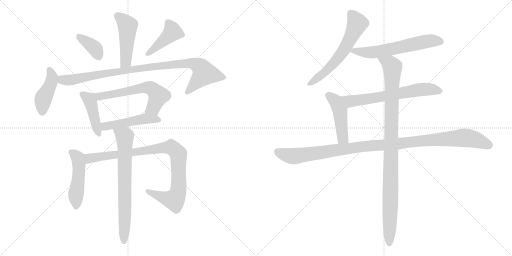
t = 0.00 s
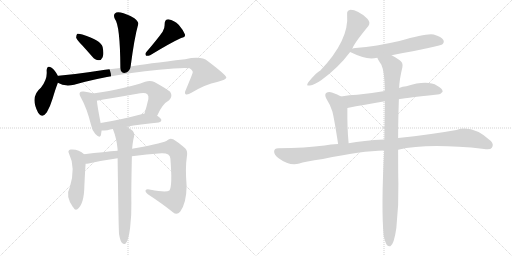
t = 2.62 s
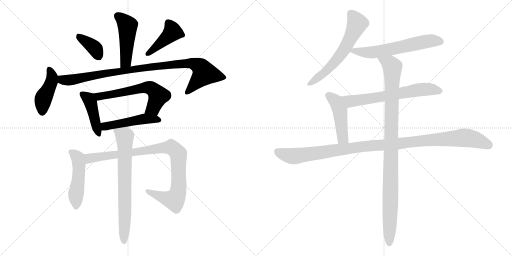
t = 5.23 s
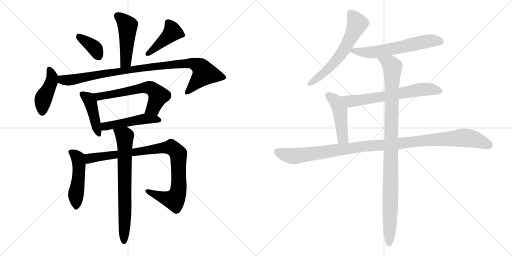
t = 7.85 s
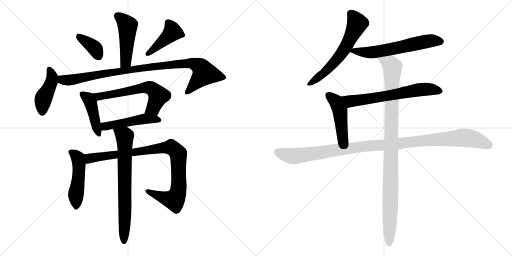
t = 10.47 s
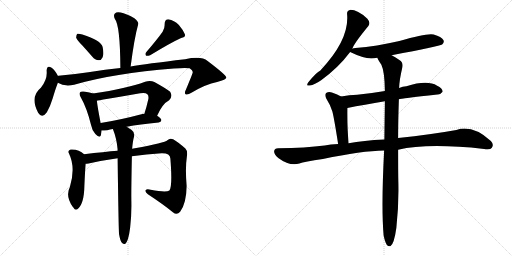
t = 13.08 s

The animated SVG that drew these frames (rendered in a browser with its animation timeline set to each time). Animation: 17 CSS @keyframes rules; one cycle of 13.08 s.

<svg version="1.1" viewBox="0 0 2048 1024" xmlns="http://www.w3.org/2000/svg">
  <g stroke="lightgray" stroke-dasharray="1,1" stroke-width="1" transform="scale(4, 4)">
    <line x1="0" y1="0" x2="256" y2="256"></line>
    <line x1="256" y1="0" x2="0" y2="256"></line>
    <line x1="128" y1="0" x2="128" y2="256"></line>
    <line x1="0" y1="128" x2="256" y2="128"></line>
    <line x1="256" y1="0" x2="512" y2="256"></line>
    <line x1="512" y1="0" x2="256" y2="256"></line>
    <line x1="384" y1="0" x2="384" y2="256"></line>
    <line x1="256" y1="128" x2="512" y2="128"></line>
  </g>
<g transform="scale(1, -1) translate(0, -850)">
   <style type="text/css">
    @keyframes keyframes0 {
      from {
       stroke: black;
       stroke-dashoffset: 477;
       stroke-width: 128;
       }
       61% {
       animation-timing-function: step-end;
       stroke: black;
       stroke-dashoffset: 0;
       stroke-width: 128;
       }
       to {
       stroke: black;
       stroke-width: 1024;
       }
       }
       #make-me-a-hanzi-animation-0 {
         animation: keyframes0 0.638184s both;
         animation-delay: 0.000000s;
         animation-timing-function: linear;
       }
    @keyframes keyframes1 {
      from {
       stroke: black;
       stroke-dashoffset: 372;
       stroke-width: 128;
       }
       55% {
       animation-timing-function: step-end;
       stroke: black;
       stroke-dashoffset: 0;
       stroke-width: 128;
       }
       to {
       stroke: black;
       stroke-width: 1024;
       }
       }
       #make-me-a-hanzi-animation-1 {
         animation: keyframes1 0.552734s both;
         animation-delay: 0.638184s;
         animation-timing-function: linear;
       }
    @keyframes keyframes2 {
      from {
       stroke: black;
       stroke-dashoffset: 429;
       stroke-width: 128;
       }
       58% {
       animation-timing-function: step-end;
       stroke: black;
       stroke-dashoffset: 0;
       stroke-width: 128;
       }
       to {
       stroke: black;
       stroke-width: 1024;
       }
       }
       #make-me-a-hanzi-animation-2 {
         animation: keyframes2 0.599121s both;
         animation-delay: 1.190918s;
         animation-timing-function: linear;
       }
    @keyframes keyframes3 {
      from {
       stroke: black;
       stroke-dashoffset: 433;
       stroke-width: 128;
       }
       58% {
       animation-timing-function: step-end;
       stroke: black;
       stroke-dashoffset: 0;
       stroke-width: 128;
       }
       to {
       stroke: black;
       stroke-width: 1024;
       }
       }
       #make-me-a-hanzi-animation-3 {
         animation: keyframes3 0.602376s both;
         animation-delay: 1.790039s;
         animation-timing-function: linear;
       }
    @keyframes keyframes4 {
      from {
       stroke: black;
       stroke-dashoffset: 966;
       stroke-width: 128;
       }
       76% {
       animation-timing-function: step-end;
       stroke: black;
       stroke-dashoffset: 0;
       stroke-width: 128;
       }
       to {
       stroke: black;
       stroke-width: 1024;
       }
       }
       #make-me-a-hanzi-animation-4 {
         animation: keyframes4 1.036133s both;
         animation-delay: 2.392415s;
         animation-timing-function: linear;
       }
    @keyframes keyframes5 {
      from {
       stroke: black;
       stroke-dashoffset: 433;
       stroke-width: 128;
       }
       58% {
       animation-timing-function: step-end;
       stroke: black;
       stroke-dashoffset: 0;
       stroke-width: 128;
       }
       to {
       stroke: black;
       stroke-width: 1024;
       }
       }
       #make-me-a-hanzi-animation-5 {
         animation: keyframes5 0.602376s both;
         animation-delay: 3.428548s;
         animation-timing-function: linear;
       }
    @keyframes keyframes6 {
      from {
       stroke: black;
       stroke-dashoffset: 615;
       stroke-width: 128;
       }
       67% {
       animation-timing-function: step-end;
       stroke: black;
       stroke-dashoffset: 0;
       stroke-width: 128;
       }
       to {
       stroke: black;
       stroke-width: 1024;
       }
       }
       #make-me-a-hanzi-animation-6 {
         animation: keyframes6 0.750488s both;
         animation-delay: 4.030924s;
         animation-timing-function: linear;
       }
    @keyframes keyframes7 {
      from {
       stroke: black;
       stroke-dashoffset: 488;
       stroke-width: 128;
       }
       61% {
       animation-timing-function: step-end;
       stroke: black;
       stroke-dashoffset: 0;
       stroke-width: 128;
       }
       to {
       stroke: black;
       stroke-width: 1024;
       }
       }
       #make-me-a-hanzi-animation-7 {
         animation: keyframes7 0.647135s both;
         animation-delay: 4.781412s;
         animation-timing-function: linear;
       }
    @keyframes keyframes8 {
      from {
       stroke: black;
       stroke-dashoffset: 491;
       stroke-width: 128;
       }
       62% {
       animation-timing-function: step-end;
       stroke: black;
       stroke-dashoffset: 0;
       stroke-width: 128;
       }
       to {
       stroke: black;
       stroke-width: 1024;
       }
       }
       #make-me-a-hanzi-animation-8 {
         animation: keyframes8 0.649577s both;
         animation-delay: 5.428547s;
         animation-timing-function: linear;
       }
    @keyframes keyframes9 {
      from {
       stroke: black;
       stroke-dashoffset: 941;
       stroke-width: 128;
       }
       75% {
       animation-timing-function: step-end;
       stroke: black;
       stroke-dashoffset: 0;
       stroke-width: 128;
       }
       to {
       stroke: black;
       stroke-width: 1024;
       }
       }
       #make-me-a-hanzi-animation-9 {
         animation: keyframes9 1.015788s both;
         animation-delay: 6.078124s;
         animation-timing-function: linear;
       }
    @keyframes keyframes10 {
      from {
       stroke: black;
       stroke-dashoffset: 724;
       stroke-width: 128;
       }
       70% {
       animation-timing-function: step-end;
       stroke: black;
       stroke-dashoffset: 0;
       stroke-width: 128;
       }
       to {
       stroke: black;
       stroke-width: 1024;
       }
       }
       #make-me-a-hanzi-animation-10 {
         animation: keyframes10 0.839193s both;
         animation-delay: 7.093912s;
         animation-timing-function: linear;
       }
    @keyframes keyframes11 {
      from {
       stroke: black;
       stroke-dashoffset: 612;
       stroke-width: 128;
       }
       67% {
       animation-timing-function: step-end;
       stroke: black;
       stroke-dashoffset: 0;
       stroke-width: 128;
       }
       to {
       stroke: black;
       stroke-width: 1024;
       }
       }
       #make-me-a-hanzi-animation-11 {
         animation: keyframes11 0.748047s both;
         animation-delay: 7.933105s;
         animation-timing-function: linear;
       }
    @keyframes keyframes12 {
      from {
       stroke: black;
       stroke-dashoffset: 611;
       stroke-width: 128;
       }
       67% {
       animation-timing-function: step-end;
       stroke: black;
       stroke-dashoffset: 0;
       stroke-width: 128;
       }
       to {
       stroke: black;
       stroke-width: 1024;
       }
       }
       #make-me-a-hanzi-animation-12 {
         animation: keyframes12 0.747233s both;
         animation-delay: 8.681152s;
         animation-timing-function: linear;
       }
    @keyframes keyframes13 {
      from {
       stroke: black;
       stroke-dashoffset: 652;
       stroke-width: 128;
       }
       68% {
       animation-timing-function: step-end;
       stroke: black;
       stroke-dashoffset: 0;
       stroke-width: 128;
       }
       to {
       stroke: black;
       stroke-width: 1024;
       }
       }
       #make-me-a-hanzi-animation-13 {
         animation: keyframes13 0.780599s both;
         animation-delay: 9.428385s;
         animation-timing-function: linear;
       }
    @keyframes keyframes14 {
      from {
       stroke: black;
       stroke-dashoffset: 467;
       stroke-width: 128;
       }
       60% {
       animation-timing-function: step-end;
       stroke: black;
       stroke-dashoffset: 0;
       stroke-width: 128;
       }
       to {
       stroke: black;
       stroke-width: 1024;
       }
       }
       #make-me-a-hanzi-animation-14 {
         animation: keyframes14 0.630046s both;
         animation-delay: 10.208984s;
         animation-timing-function: linear;
       }
    @keyframes keyframes15 {
      from {
       stroke: black;
       stroke-dashoffset: 1114;
       stroke-width: 128;
       }
       78% {
       animation-timing-function: step-end;
       stroke: black;
       stroke-dashoffset: 0;
       stroke-width: 128;
       }
       to {
       stroke: black;
       stroke-width: 1024;
       }
       }
       #make-me-a-hanzi-animation-15 {
         animation: keyframes15 1.156576s both;
         animation-delay: 10.839030s;
         animation-timing-function: linear;
       }
    @keyframes keyframes16 {
      from {
       stroke: black;
       stroke-dashoffset: 1029;
       stroke-width: 128;
       }
       77% {
       animation-timing-function: step-end;
       stroke: black;
       stroke-dashoffset: 0;
       stroke-width: 128;
       }
       to {
       stroke: black;
       stroke-width: 1024;
       }
       }
       #make-me-a-hanzi-animation-16 {
         animation: keyframes16 1.087402s both;
         animation-delay: 11.995606s;
         animation-timing-function: linear;
       }
</style>
<path d="M 522.5 584.0 Q 537.5 699.0 552.5 752.0 Q 556.5 762.0 537.5 777.0 Q 504.5 796.0 482.5 800.0 Q 466.5 804.0 459.5 796.0 Q 452.5 789.0 459.5 774.0 Q 480.5 749.0 481.5 578.0 C 481.5 548.0 518.5 554.0 522.5 584.0 Z" fill="lightgray"></path> 
<path d="M 329.5 668.0 Q 348.5 647.0 369.5 623.0 Q 379.5 610.0 395.5 609.0 Q 405.5 609.0 410.5 621.0 Q 416.5 634.0 410.5 662.0 Q 403.5 689.0 329.5 712.0 Q 316.5 716.0 309.5 715.0 Q 305.5 712.0 304.5 700.0 Q 307.5 690.0 329.5 668.0 Z" fill="lightgray"></path> 
<path d="M 650.5 723.0 Q 628.5 692.0 585.5 642.0 Q 578.5 635.0 584.5 627.0 Q 591.5 626.0 600.5 629.0 Q 684.5 680.0 724.5 698.0 Q 743.5 702.0 739.5 713.0 Q 733.5 729.0 715.5 750.0 Q 696.5 769.0 673.5 773.0 Q 658.5 773.0 658.5 753.0 Q 659.5 738.0 650.5 723.0 Z" fill="lightgray"></path> 
<path d="M 231.5 546.0 L 231.5 547.0 Q 218.5 571.0 206.5 579.0 Q 187.5 592.0 186.5 567.0 Q 190.5 534.0 163.5 499.0 Q 118.5 463.0 152.5 399.0 Q 168.5 374.0 187.5 401.0 Q 200.5 423.0 210.5 456.0 Q 222.5 496.0 231.5 519.0 L 231.5 546.0 Z" fill="lightgray"></path> 
<path d="M 231.5 519.0 Q 256.5 503.0 296.5 511.0 Q 453.5 557.0 695.5 576.0 Q 741.5 580.0 758.5 577.0 Q 773.5 567.0 770.5 559.0 Q 770.5 556.0 743.5 491.0 Q 736.5 478.0 742.5 473.0 Q 749.5 469.0 767.5 480.0 Q 822.5 513.0 868.5 522.0 Q 905.5 532.0 905.5 540.0 Q 904.5 550.0 830.5 606.0 Q 805.5 627.0 740.5 613.0 Q 584.5 595.0 522.5 584.0 L 481.5 578.0 Q 423.5 572.0 353.5 561.0 Q 293.5 552.0 233.5 547.0 Q 232.5 547.0 231.5 546.0 C 201.5 542.0 203.5 530.0 231.5 519.0 Z" fill="lightgray"></path> 
<path d="M 371.5 476.0 Q 361.5 480.0 334.5 484.0 Q 322.5 485.0 320.5 481.0 Q 314.5 475.0 323.5 460.0 Q 347.5 418.0 364.5 349.0 Q 368.5 327.0 381.5 314.0 Q 399.5 295.0 403.5 309.0 Q 404.5 316.0 406.5 328.0 L 402.5 358.0 Q 389.5 425.0 387.5 447.0 C 384.5 472.0 384.5 472.0 371.5 476.0 Z" fill="lightgray"></path> 
<path d="M 628.5 387.0 Q 649.5 435.0 676.5 449.0 Q 692.5 465.0 680.5 483.0 Q 664.5 496.0 617.5 522.0 Q 601.5 529.0 580.5 523.0 Q 508.5 496.0 371.5 476.0 C 341.5 472.0 358.5 441.0 387.5 447.0 Q 390.5 448.0 560.5 477.0 Q 581.5 481.0 589.5 473.0 Q 595.5 467.0 593.5 454.0 Q 586.5 423.0 577.5 395.0 C 568.5 366.0 615.5 360.0 628.5 387.0 Z" fill="lightgray"></path> 
<path d="M 506.5 343.0 Q 558.5 353.0 634.5 360.0 Q 644.5 361.0 645.5 369.0 Q 645.5 376.0 628.5 387.0 L 577.5 395.0 Q 576.5 396.0 573.5 395.0 Q 479.5 370.0 402.5 358.0 C 372.5 353.0 376.5 327.0 406.5 328.0 Q 416.5 328.0 429.5 329.0 Q 439.5 332.0 451.5 334.0 L 506.5 343.0 Z" fill="lightgray"></path> 
<path d="M 336.5 233.0 Q 315.5 254.0 282.5 252.0 Q 269.5 248.0 275.5 237.0 Q 303.5 180.0 279.5 102.0 Q 260.5 66.0 291.5 22.0 L 293.5 20.0 Q 300.5 7.0 309.5 13.0 Q 336.5 34.0 337.5 106.0 Q 340.5 172.0 342.5 195.0 C 344.5 225.0 344.5 226.0 336.5 233.0 Z" fill="lightgray"></path> 
<path d="M 527.5 225.0 Q 585.5 234.0 646.5 237.0 Q 680.5 238.0 681.5 216.0 Q 690.5 104.0 677.5 88.0 Q 664.5 79.0 602.5 91.0 Q 586.5 95.0 582.5 89.0 Q 579.5 83.0 591.5 73.0 Q 652.5 33.0 691.5 1.0 Q 707.5 -12.0 720.5 3.0 Q 745.5 36.0 746.5 106.0 Q 740.5 178.0 747.5 224.0 Q 751.5 246.0 741.5 256.0 Q 713.5 281.0 692.5 293.0 Q 679.5 299.0 669.5 289.0 Q 660.5 279.0 539.5 257.0 Q 533.5 257.0 528.5 255.0 L 470.5 247.0 Q 418.5 243.0 336.5 233.0 C 306.5 229.0 312.5 191.0 342.5 195.0 Q 346.5 195.0 354.5 196.0 Q 412.5 209.0 470.5 217.0 L 527.5 225.0 Z" fill="lightgray"></path> 
<path d="M 476.5 -88.0 Q 480.5 -112.0 487.5 -121.0 Q 493.5 -128.0 500.5 -126.0 Q 513.5 -117.0 520.5 -61.0 Q 526.5 -10.0 525.5 40.0 Q 524.5 80.0 527.5 225.0 L 528.5 255.0 Q 531.5 288.0 536.5 305.0 Q 539.5 321.0 525.5 331.0 Q 515.5 338.0 506.5 343.0 C 480.5 359.0 441.5 362.0 451.5 334.0 Q 466.5 297.0 470.5 252.0 Q 469.5 251.0 470.5 247.0 L 470.5 217.0 Q 474.5 -86.0 476.5 -88.0 Z" fill="lightgray"></path> 
<path d="M 1409.5 655.5 Q 1413.5 673.5 1473.5 746.5 Q 1483.5 759.5 1469.5 775.5 Q 1427.5 812.5 1399.5 810.5 Q 1386.5 807.5 1388.5 792.5 Q 1397.5 690.5 1281.5 568.5 Q 1265.5 561.5 1232.5 520.5 Q 1222.5 504.5 1239.5 508.5 Q 1258.5 511.5 1284.5 529.5 Q 1354.5 580.5 1400.5 642.5 L 1409.5 655.5 Z" fill="lightgray"></path> 
<path d="M 1566.5 629.5 Q 1758.5 665.5 1768.5 672.5 Q 1778.5 681.5 1773.5 690.5 Q 1766.5 703.5 1734.5 712.5 Q 1707.5 718.5 1597.5 686.5 Q 1506.5 665.5 1421.5 658.5 Q 1412.5 657.5 1409.5 655.5 C 1385.5 649.5 1385.5 649.5 1400.5 642.5 Q 1451.5 617.5 1485.5 616.5 Q 1495.5 617.5 1509.5 619.5 L 1566.5 629.5 Z" fill="lightgray"></path> 
<path d="M 1595.5 453.5 Q 1602.5 456.5 1749.5 472.5 Q 1761.5 471.5 1770.5 483.5 Q 1771.5 496.5 1748.5 507.5 Q 1709.5 531.5 1625.5 505.5 Q 1610.5 504.5 1596.5 498.5 L 1539.5 486.5 Q 1481.5 476.5 1428.5 471.5 Q 1397.5 470.5 1364.5 464.5 C 1334.5 459.5 1360.5 412.5 1389.5 418.5 Q 1456.5 431.5 1539.5 445.5 L 1595.5 453.5 Z" fill="lightgray"></path> 
<path d="M 1364.5 464.5 Q 1346.5 474.5 1327.5 480.5 Q 1314.5 484.5 1304.5 478.5 Q 1297.5 472.5 1304.5 457.5 Q 1320.5 432.5 1329.5 404.5 Q 1336.5 377.5 1352.5 274.5 C 1357.5 244.5 1397.5 247.5 1394.5 277.5 Q 1388.5 337.5 1389.5 418.5 C 1389.5 448.5 1389.5 451.5 1364.5 464.5 Z" fill="lightgray"></path> 
<path d="M 1592.5 251.5 Q 1709.5 278.5 1936.5 254.5 Q 1961.5 250.5 1967.5 259.5 Q 1976.5 272.5 1963.5 286.5 Q 1890.5 352.5 1825.5 330.5 Q 1725.5 312.5 1592.5 298.5 L 1537.5 292.5 Q 1452.5 288.5 1394.5 277.5 L 1352.5 274.5 Q 1321.5 273.5 1298.5 268.5 Q 1223.5 258.5 1112.5 257.5 Q 1097.5 257.5 1096.5 245.5 Q 1095.5 232.5 1114.5 217.5 Q 1159.5 184.5 1197.5 196.5 Q 1216.5 203.5 1291.5 214.5 Q 1447.5 247.5 1536.5 248.5 L 1592.5 251.5 Z" fill="lightgray"></path> 
<path d="M 1534.5 -91.5 Q 1540.5 -119.5 1547.5 -129.5 Q 1553.5 -136.5 1561.5 -134.5 Q 1576.5 -125.5 1585.5 -60.5 Q 1595.5 29.5 1593.5 117.5 Q 1592.5 156.5 1592.5 251.5 L 1592.5 298.5 Q 1592.5 365.5 1595.5 453.5 L 1596.5 498.5 Q 1597.5 531.5 1609.5 581.5 Q 1613.5 600.5 1597.5 610.5 Q 1579.5 623.5 1566.5 629.5 C 1540.5 644.5 1495.5 645.5 1509.5 619.5 Q 1509.5 615.5 1525.5 591.5 Q 1538.5 564.5 1539.5 486.5 L 1539.5 445.5 Q 1538.5 376.5 1537.5 292.5 L 1536.5 248.5 Q 1524.5 17.5 1534.5 -91.5 Z" fill="lightgray"></path> 
      <clipPath id="make-me-a-hanzi-clip-0">
      <path d="M 522.5 584.0 Q 537.5 699.0 552.5 752.0 Q 556.5 762.0 537.5 777.0 Q 504.5 796.0 482.5 800.0 Q 466.5 804.0 459.5 796.0 Q 452.5 789.0 459.5 774.0 Q 480.5 749.0 481.5 578.0 C 481.5 548.0 518.5 554.0 522.5 584.0 Z" fill="lightgray"></path>
      </clipPath>
      <path clip-path="url(#make-me-a-hanzi-clip-0)" d="M 470.5 786.0 L 510.5 746.0 L 503.5 603.0 L 486.5 591.0 " fill="none" id="make-me-a-hanzi-animation-0" stroke-dasharray="349 698" stroke-linecap="round"></path>

      <clipPath id="make-me-a-hanzi-clip-1">
      <path d="M 329.5 668.0 Q 348.5 647.0 369.5 623.0 Q 379.5 610.0 395.5 609.0 Q 405.5 609.0 410.5 621.0 Q 416.5 634.0 410.5 662.0 Q 403.5 689.0 329.5 712.0 Q 316.5 716.0 309.5 715.0 Q 305.5 712.0 304.5 700.0 Q 307.5 690.0 329.5 668.0 Z" fill="lightgray"></path>
      </clipPath>
      <path clip-path="url(#make-me-a-hanzi-clip-1)" d="M 313.5 705.0 L 375.5 660.0 L 394.5 625.0 " fill="none" id="make-me-a-hanzi-animation-1" stroke-dasharray="244 488" stroke-linecap="round"></path>

      <clipPath id="make-me-a-hanzi-clip-2">
      <path d="M 650.5 723.0 Q 628.5 692.0 585.5 642.0 Q 578.5 635.0 584.5 627.0 Q 591.5 626.0 600.5 629.0 Q 684.5 680.0 724.5 698.0 Q 743.5 702.0 739.5 713.0 Q 733.5 729.0 715.5 750.0 Q 696.5 769.0 673.5 773.0 Q 658.5 773.0 658.5 753.0 Q 659.5 738.0 650.5 723.0 Z" fill="lightgray"></path>
      </clipPath>
      <path clip-path="url(#make-me-a-hanzi-clip-2)" d="M 673.5 757.0 L 690.5 723.0 L 588.5 634.0 " fill="none" id="make-me-a-hanzi-animation-2" stroke-dasharray="301 602" stroke-linecap="round"></path>

      <clipPath id="make-me-a-hanzi-clip-3">
      <path d="M 231.5 546.0 L 231.5 547.0 Q 218.5 571.0 206.5 579.0 Q 187.5 592.0 186.5 567.0 Q 190.5 534.0 163.5 499.0 Q 118.5 463.0 152.5 399.0 Q 168.5 374.0 187.5 401.0 Q 200.5 423.0 210.5 456.0 Q 222.5 496.0 231.5 519.0 L 231.5 546.0 Z" fill="lightgray"></path>
      </clipPath>
      <path clip-path="url(#make-me-a-hanzi-clip-3)" d="M 197.5 572.0 L 208.5 539.0 L 172.5 452.0 L 168.5 404.0 " fill="none" id="make-me-a-hanzi-animation-3" stroke-dasharray="305 610" stroke-linecap="round"></path>

      <clipPath id="make-me-a-hanzi-clip-4">
      <path d="M 231.5 519.0 Q 256.5 503.0 296.5 511.0 Q 453.5 557.0 695.5 576.0 Q 741.5 580.0 758.5 577.0 Q 773.5 567.0 770.5 559.0 Q 770.5 556.0 743.5 491.0 Q 736.5 478.0 742.5 473.0 Q 749.5 469.0 767.5 480.0 Q 822.5 513.0 868.5 522.0 Q 905.5 532.0 905.5 540.0 Q 904.5 550.0 830.5 606.0 Q 805.5 627.0 740.5 613.0 Q 584.5 595.0 522.5 584.0 L 481.5 578.0 Q 423.5 572.0 353.5 561.0 Q 293.5 552.0 233.5 547.0 Q 232.5 547.0 231.5 546.0 C 201.5 542.0 203.5 530.0 231.5 519.0 Z" fill="lightgray"></path>
      </clipPath>
      <path clip-path="url(#make-me-a-hanzi-clip-4)" d="M 236.5 539.0 L 253.5 529.0 L 297.5 532.0 L 587.5 581.0 L 731.5 597.0 L 772.5 596.0 L 797.5 585.0 L 817.5 556.0 L 747.5 479.0 " fill="none" id="make-me-a-hanzi-animation-4" stroke-dasharray="838 1676" stroke-linecap="round"></path>

      <clipPath id="make-me-a-hanzi-clip-5">
      <path d="M 371.5 476.0 Q 361.5 480.0 334.5 484.0 Q 322.5 485.0 320.5 481.0 Q 314.5 475.0 323.5 460.0 Q 347.5 418.0 364.5 349.0 Q 368.5 327.0 381.5 314.0 Q 399.5 295.0 403.5 309.0 Q 404.5 316.0 406.5 328.0 L 402.5 358.0 Q 389.5 425.0 387.5 447.0 C 384.5 472.0 384.5 472.0 371.5 476.0 Z" fill="lightgray"></path>
      </clipPath>
      <path clip-path="url(#make-me-a-hanzi-clip-5)" d="M 329.5 474.0 L 354.5 454.0 L 362.5 440.0 L 393.5 315.0 " fill="none" id="make-me-a-hanzi-animation-5" stroke-dasharray="305 610" stroke-linecap="round"></path>

      <clipPath id="make-me-a-hanzi-clip-6">
      <path d="M 628.5 387.0 Q 649.5 435.0 676.5 449.0 Q 692.5 465.0 680.5 483.0 Q 664.5 496.0 617.5 522.0 Q 601.5 529.0 580.5 523.0 Q 508.5 496.0 371.5 476.0 C 341.5 472.0 358.5 441.0 387.5 447.0 Q 390.5 448.0 560.5 477.0 Q 581.5 481.0 589.5 473.0 Q 595.5 467.0 593.5 454.0 Q 586.5 423.0 577.5 395.0 C 568.5 366.0 615.5 360.0 628.5 387.0 Z" fill="lightgray"></path>
      </clipPath>
      <path clip-path="url(#make-me-a-hanzi-clip-6)" d="M 381.5 475.0 L 395.5 464.0 L 599.5 499.0 L 612.5 492.0 L 633.5 466.0 L 612.5 417.0 L 584.5 400.0 " fill="none" id="make-me-a-hanzi-animation-6" stroke-dasharray="487 974" stroke-linecap="round"></path>

      <clipPath id="make-me-a-hanzi-clip-7">
      <path d="M 506.5 343.0 Q 558.5 353.0 634.5 360.0 Q 644.5 361.0 645.5 369.0 Q 645.5 376.0 628.5 387.0 L 577.5 395.0 Q 576.5 396.0 573.5 395.0 Q 479.5 370.0 402.5 358.0 C 372.5 353.0 376.5 327.0 406.5 328.0 Q 416.5 328.0 429.5 329.0 Q 439.5 332.0 451.5 334.0 L 506.5 343.0 Z" fill="lightgray"></path>
      </clipPath>
      <path clip-path="url(#make-me-a-hanzi-clip-7)" d="M 410.5 351.0 L 420.5 344.0 L 580.5 375.0 L 636.5 369.0 " fill="none" id="make-me-a-hanzi-animation-7" stroke-dasharray="360 720" stroke-linecap="round"></path>

      <clipPath id="make-me-a-hanzi-clip-8">
      <path d="M 336.5 233.0 Q 315.5 254.0 282.5 252.0 Q 269.5 248.0 275.5 237.0 Q 303.5 180.0 279.5 102.0 Q 260.5 66.0 291.5 22.0 L 293.5 20.0 Q 300.5 7.0 309.5 13.0 Q 336.5 34.0 337.5 106.0 Q 340.5 172.0 342.5 195.0 C 344.5 225.0 344.5 226.0 336.5 233.0 Z" fill="lightgray"></path>
      </clipPath>
      <path clip-path="url(#make-me-a-hanzi-clip-8)" d="M 282.5 243.0 L 311.5 219.0 L 315.5 193.0 L 303.5 22.0 " fill="none" id="make-me-a-hanzi-animation-8" stroke-dasharray="363 726" stroke-linecap="round"></path>

      <clipPath id="make-me-a-hanzi-clip-9">
      <path d="M 527.5 225.0 Q 585.5 234.0 646.5 237.0 Q 680.5 238.0 681.5 216.0 Q 690.5 104.0 677.5 88.0 Q 664.5 79.0 602.5 91.0 Q 586.5 95.0 582.5 89.0 Q 579.5 83.0 591.5 73.0 Q 652.5 33.0 691.5 1.0 Q 707.5 -12.0 720.5 3.0 Q 745.5 36.0 746.5 106.0 Q 740.5 178.0 747.5 224.0 Q 751.5 246.0 741.5 256.0 Q 713.5 281.0 692.5 293.0 Q 679.5 299.0 669.5 289.0 Q 660.5 279.0 539.5 257.0 Q 533.5 257.0 528.5 255.0 L 470.5 247.0 Q 418.5 243.0 336.5 233.0 C 306.5 229.0 312.5 191.0 342.5 195.0 Q 346.5 195.0 354.5 196.0 Q 412.5 209.0 470.5 217.0 L 527.5 225.0 Z" fill="lightgray"></path>
      </clipPath>
      <path clip-path="url(#make-me-a-hanzi-clip-9)" d="M 347.5 202.0 L 364.5 219.0 L 650.5 259.0 L 691.5 257.0 L 712.5 234.0 L 714.5 222.0 L 714.5 98.0 L 700.5 55.0 L 687.5 51.0 L 654.5 59.0 L 588.5 86.0 " fill="none" id="make-me-a-hanzi-animation-9" stroke-dasharray="813 1626" stroke-linecap="round"></path>

      <clipPath id="make-me-a-hanzi-clip-10">
      <path d="M 476.5 -88.0 Q 480.5 -112.0 487.5 -121.0 Q 493.5 -128.0 500.5 -126.0 Q 513.5 -117.0 520.5 -61.0 Q 526.5 -10.0 525.5 40.0 Q 524.5 80.0 527.5 225.0 L 528.5 255.0 Q 531.5 288.0 536.5 305.0 Q 539.5 321.0 525.5 331.0 Q 515.5 338.0 506.5 343.0 C 480.5 359.0 441.5 362.0 451.5 334.0 Q 466.5 297.0 470.5 252.0 Q 469.5 251.0 470.5 247.0 L 470.5 217.0 Q 474.5 -86.0 476.5 -88.0 Z" fill="lightgray"></path>
      </clipPath>
      <path clip-path="url(#make-me-a-hanzi-clip-10)" d="M 459.5 330.0 L 498.5 305.0 L 496.5 -117.0 " fill="none" id="make-me-a-hanzi-animation-10" stroke-dasharray="596 1192" stroke-linecap="round"></path>

      <clipPath id="make-me-a-hanzi-clip-11">
      <path d="M 1409.5 655.5 Q 1413.5 673.5 1473.5 746.5 Q 1483.5 759.5 1469.5 775.5 Q 1427.5 812.5 1399.5 810.5 Q 1386.5 807.5 1388.5 792.5 Q 1397.5 690.5 1281.5 568.5 Q 1265.5 561.5 1232.5 520.5 Q 1222.5 504.5 1239.5 508.5 Q 1258.5 511.5 1284.5 529.5 Q 1354.5 580.5 1400.5 642.5 L 1409.5 655.5 Z" fill="lightgray"></path>
      </clipPath>
      <path clip-path="url(#make-me-a-hanzi-clip-11)" d="M 1401.5 796.5 L 1428.5 755.5 L 1384.5 663.5 L 1324.5 586.5 L 1293.5 555.5 L 1242.5 518.5 " fill="none" id="make-me-a-hanzi-animation-11" stroke-dasharray="484 968" stroke-linecap="round"></path>

      <clipPath id="make-me-a-hanzi-clip-12">
      <path d="M 1566.5 629.5 Q 1758.5 665.5 1768.5 672.5 Q 1778.5 681.5 1773.5 690.5 Q 1766.5 703.5 1734.5 712.5 Q 1707.5 718.5 1597.5 686.5 Q 1506.5 665.5 1421.5 658.5 Q 1412.5 657.5 1409.5 655.5 C 1385.5 649.5 1385.5 649.5 1400.5 642.5 Q 1451.5 617.5 1485.5 616.5 Q 1495.5 617.5 1509.5 619.5 L 1566.5 629.5 Z" fill="lightgray"></path>
      </clipPath>
      <path clip-path="url(#make-me-a-hanzi-clip-12)" d="M 1411.5 644.5 L 1499.5 642.5 L 1715.5 686.5 L 1761.5 684.5 " fill="none" id="make-me-a-hanzi-animation-12" stroke-dasharray="483 966" stroke-linecap="round"></path>

      <clipPath id="make-me-a-hanzi-clip-13">
      <path d="M 1595.5 453.5 Q 1602.5 456.5 1749.5 472.5 Q 1761.5 471.5 1770.5 483.5 Q 1771.5 496.5 1748.5 507.5 Q 1709.5 531.5 1625.5 505.5 Q 1610.5 504.5 1596.5 498.5 L 1539.5 486.5 Q 1481.5 476.5 1428.5 471.5 Q 1397.5 470.5 1364.5 464.5 C 1334.5 459.5 1360.5 412.5 1389.5 418.5 Q 1456.5 431.5 1539.5 445.5 L 1595.5 453.5 Z" fill="lightgray"></path>
      </clipPath>
      <path clip-path="url(#make-me-a-hanzi-clip-13)" d="M 1371.5 461.5 L 1405.5 445.5 L 1691.5 493.5 L 1759.5 485.5 " fill="none" id="make-me-a-hanzi-animation-13" stroke-dasharray="524 1048" stroke-linecap="round"></path>

      <clipPath id="make-me-a-hanzi-clip-14">
      <path d="M 1364.5 464.5 Q 1346.5 474.5 1327.5 480.5 Q 1314.5 484.5 1304.5 478.5 Q 1297.5 472.5 1304.5 457.5 Q 1320.5 432.5 1329.5 404.5 Q 1336.5 377.5 1352.5 274.5 C 1357.5 244.5 1397.5 247.5 1394.5 277.5 Q 1388.5 337.5 1389.5 418.5 C 1389.5 448.5 1389.5 451.5 1364.5 464.5 Z" fill="lightgray"></path>
      </clipPath>
      <path clip-path="url(#make-me-a-hanzi-clip-14)" d="M 1313.5 469.5 L 1344.5 443.5 L 1354.5 421.5 L 1368.5 309.5 L 1372.5 296.5 L 1387.5 283.5 " fill="none" id="make-me-a-hanzi-animation-14" stroke-dasharray="339 678" stroke-linecap="round"></path>

      <clipPath id="make-me-a-hanzi-clip-15">
      <path d="M 1592.5 251.5 Q 1709.5 278.5 1936.5 254.5 Q 1961.5 250.5 1967.5 259.5 Q 1976.5 272.5 1963.5 286.5 Q 1890.5 352.5 1825.5 330.5 Q 1725.5 312.5 1592.5 298.5 L 1537.5 292.5 Q 1452.5 288.5 1394.5 277.5 L 1352.5 274.5 Q 1321.5 273.5 1298.5 268.5 Q 1223.5 258.5 1112.5 257.5 Q 1097.5 257.5 1096.5 245.5 Q 1095.5 232.5 1114.5 217.5 Q 1159.5 184.5 1197.5 196.5 Q 1216.5 203.5 1291.5 214.5 Q 1447.5 247.5 1536.5 248.5 L 1592.5 251.5 Z" fill="lightgray"></path>
      </clipPath>
      <path clip-path="url(#make-me-a-hanzi-clip-15)" d="M 1109.5 244.5 L 1135.5 232.5 L 1184.5 226.5 L 1477.5 267.5 L 1841.5 298.5 L 1898.5 292.5 L 1955.5 269.5 " fill="none" id="make-me-a-hanzi-animation-15" stroke-dasharray="986 1972" stroke-linecap="round"></path>

      <clipPath id="make-me-a-hanzi-clip-16">
      <path d="M 1534.5 -91.5 Q 1540.5 -119.5 1547.5 -129.5 Q 1553.5 -136.5 1561.5 -134.5 Q 1576.5 -125.5 1585.5 -60.5 Q 1595.5 29.5 1593.5 117.5 Q 1592.5 156.5 1592.5 251.5 L 1592.5 298.5 Q 1592.5 365.5 1595.5 453.5 L 1596.5 498.5 Q 1597.5 531.5 1609.5 581.5 Q 1613.5 600.5 1597.5 610.5 Q 1579.5 623.5 1566.5 629.5 C 1540.5 644.5 1495.5 645.5 1509.5 619.5 Q 1509.5 615.5 1525.5 591.5 Q 1538.5 564.5 1539.5 486.5 L 1539.5 445.5 Q 1538.5 376.5 1537.5 292.5 L 1536.5 248.5 Q 1524.5 17.5 1534.5 -91.5 Z" fill="lightgray"></path>
      </clipPath>
      <path clip-path="url(#make-me-a-hanzi-clip-16)" d="M 1516.5 619.5 L 1562.5 592.5 L 1570.5 581.5 L 1557.5 -124.5 " fill="none" id="make-me-a-hanzi-animation-16" stroke-dasharray="901 1802" stroke-linecap="round"></path>

</g>
</svg>
